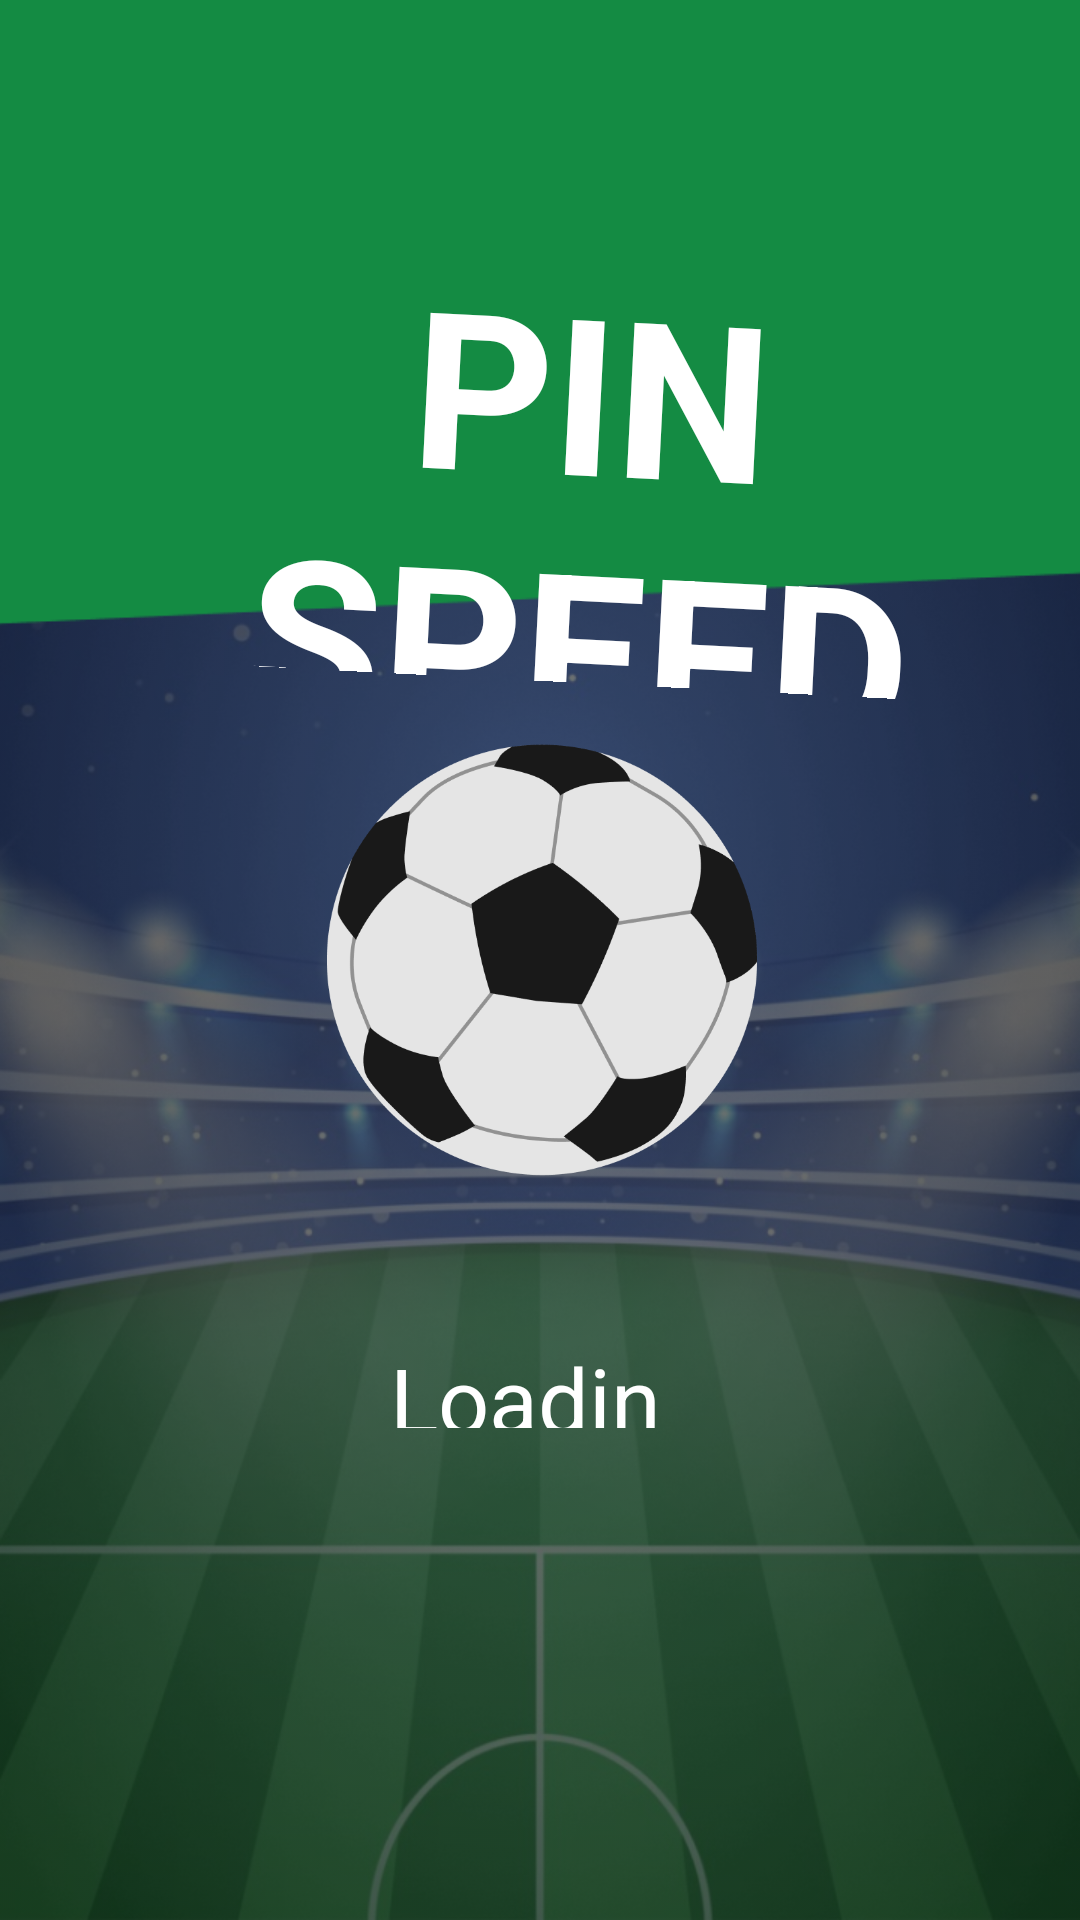

The Android layout XML behind this screen, and the referenced resources:
<!-- AndroidManifest.xml: application theme Theme.PinSpeedBall -->
<!-- res/layout/activity_loading_screen.xml -->
<?xml version="1.0" encoding="utf-8"?>
<androidx.constraintlayout.widget.ConstraintLayout xmlns:android="http://schemas.android.com/apk/res/android"
    xmlns:app="http://schemas.android.com/apk/res-auto"
    xmlns:tools="http://schemas.android.com/tools"
    android:layout_width="match_parent"
    android:layout_height="match_parent"
    android:background="@drawable/background_image"
    tools:context=".LoadingScreen">

    <ImageView
        android:id="@+id/blur"
        android:layout_width="match_parent"
        android:layout_height="match_parent"
        android:background="@drawable/background"
        android:scaleType="centerCrop"
        app:layout_constraintBottom_toBottomOf="parent"
        app:layout_constraintEnd_toEndOf="parent"
        app:layout_constraintHorizontal_bias="0.0"
        app:layout_constraintStart_toStartOf="parent"
        app:layout_constraintTop_toTopOf="parent"
        app:layout_constraintVertical_bias="0.0" />

    <ImageView
        android:id="@+id/angle_square"
        android:layout_width="456dp"
        android:layout_height="212dp"
        android:src="@drawable/angle_square"
        app:layout_constraintBottom_toBottomOf="parent"
        app:layout_constraintEnd_toEndOf="parent"
        app:layout_constraintHorizontal_bias="0.511"
        app:layout_constraintStart_toStartOf="parent"
        app:layout_constraintTop_toTopOf="parent"
        app:layout_constraintVertical_bias="0.0" />

    <TextView
        android:layout_width="238dp"
        android:layout_height="146dp"
        android:layout_marginLeft="64.88dp"
        android:layout_marginTop="52.03dp"
        android:gravity="center"
        android:rotation="2.92"
        android:text="PIN SPEED BALL"
        android:textColor="#FFFFFF"
        android:textSize="72.57sp"
        android:textStyle="bold"
        app:fontFamily="@font/karantina_bold"
        app:layout_constraintBottom_toBottomOf="parent"
        app:layout_constraintEnd_toEndOf="parent"
        app:layout_constraintHorizontal_bias="0.208"

        app:layout_constraintStart_toStartOf="parent"
        app:layout_constraintTop_toTopOf="parent"
        app:layout_constraintVertical_bias="0.067" />

    <ImageView
        android:id="@+id/iconImageView"
        android:layout_width="160dp"
        android:layout_height="160dp"
        android:src="@drawable/ball"
        app:layout_constraintBottom_toBottomOf="parent"
        app:layout_constraintEnd_toEndOf="parent"
        app:layout_constraintStart_toStartOf="parent"
        app:layout_constraintTop_toTopOf="parent" />

    <TextView
        android:layout_width="100dp"
        android:layout_height="30dp"
        android:text="Loading..."
        android:textColor="#FFFFFF"
        android:textSize="30sp"
        app:fontFamily="@font/karantina_bold"
        app:layout_constraintBottom_toBottomOf="parent"
        app:layout_constraintEnd_toEndOf="parent"
        app:layout_constraintStart_toStartOf="parent"
        app:layout_constraintTop_toBottomOf="@+id/iconImageView"
        app:layout_constraintVertical_bias="0.219" />

</androidx.constraintlayout.widget.ConstraintLayout>
<!-- resources referenced by this layout -->
<resources>
  <!-- drawable angle_square: png bitmap (drawable, 2167 bytes) -->
  <!-- drawable background: png bitmap (drawable, 374800 bytes) -->
  <!-- drawable background_image: png bitmap (drawable, 502379 bytes) -->
  <!-- drawable ball: png bitmap (drawable, 30246 bytes) -->
  <style name="Theme.PinSpeedBall" parent="Theme.AppCompat.DayNight.DarkActionBar">
          
          <item name="windowNoTitle">true</item>
          <item name="windowActionBar">false</item>
          <item name="colorPrimary">@color/purple_500</item>
          <item name="colorPrimaryVariant">@color/purple_700</item>
          <item name="colorOnPrimary">@color/white</item>
          
          <item name="colorSecondary">@color/teal_200</item>
          <item name="colorSecondaryVariant">@color/teal_700</item>
          <item name="colorOnSecondary">@color/black</item>
          
          <item name="android:statusBarColor" tools:targetApi="l">?attr/colorPrimaryVariant</item>
          
      </style>
  <!-- not gathered from this repository: default colours our renderer supplied (Android Studio template values) -->
  <color name="purple_500">#FF6200EE</color>
  <color name="purple_700">#FF3700B3</color>
  <color name="teal_200">#FF03DAC5</color>
  <color name="teal_700">#FF018786</color>
  <color name="black">#FF000000</color>
  <color name="white">#FFFFFFFF</color>
</resources>
